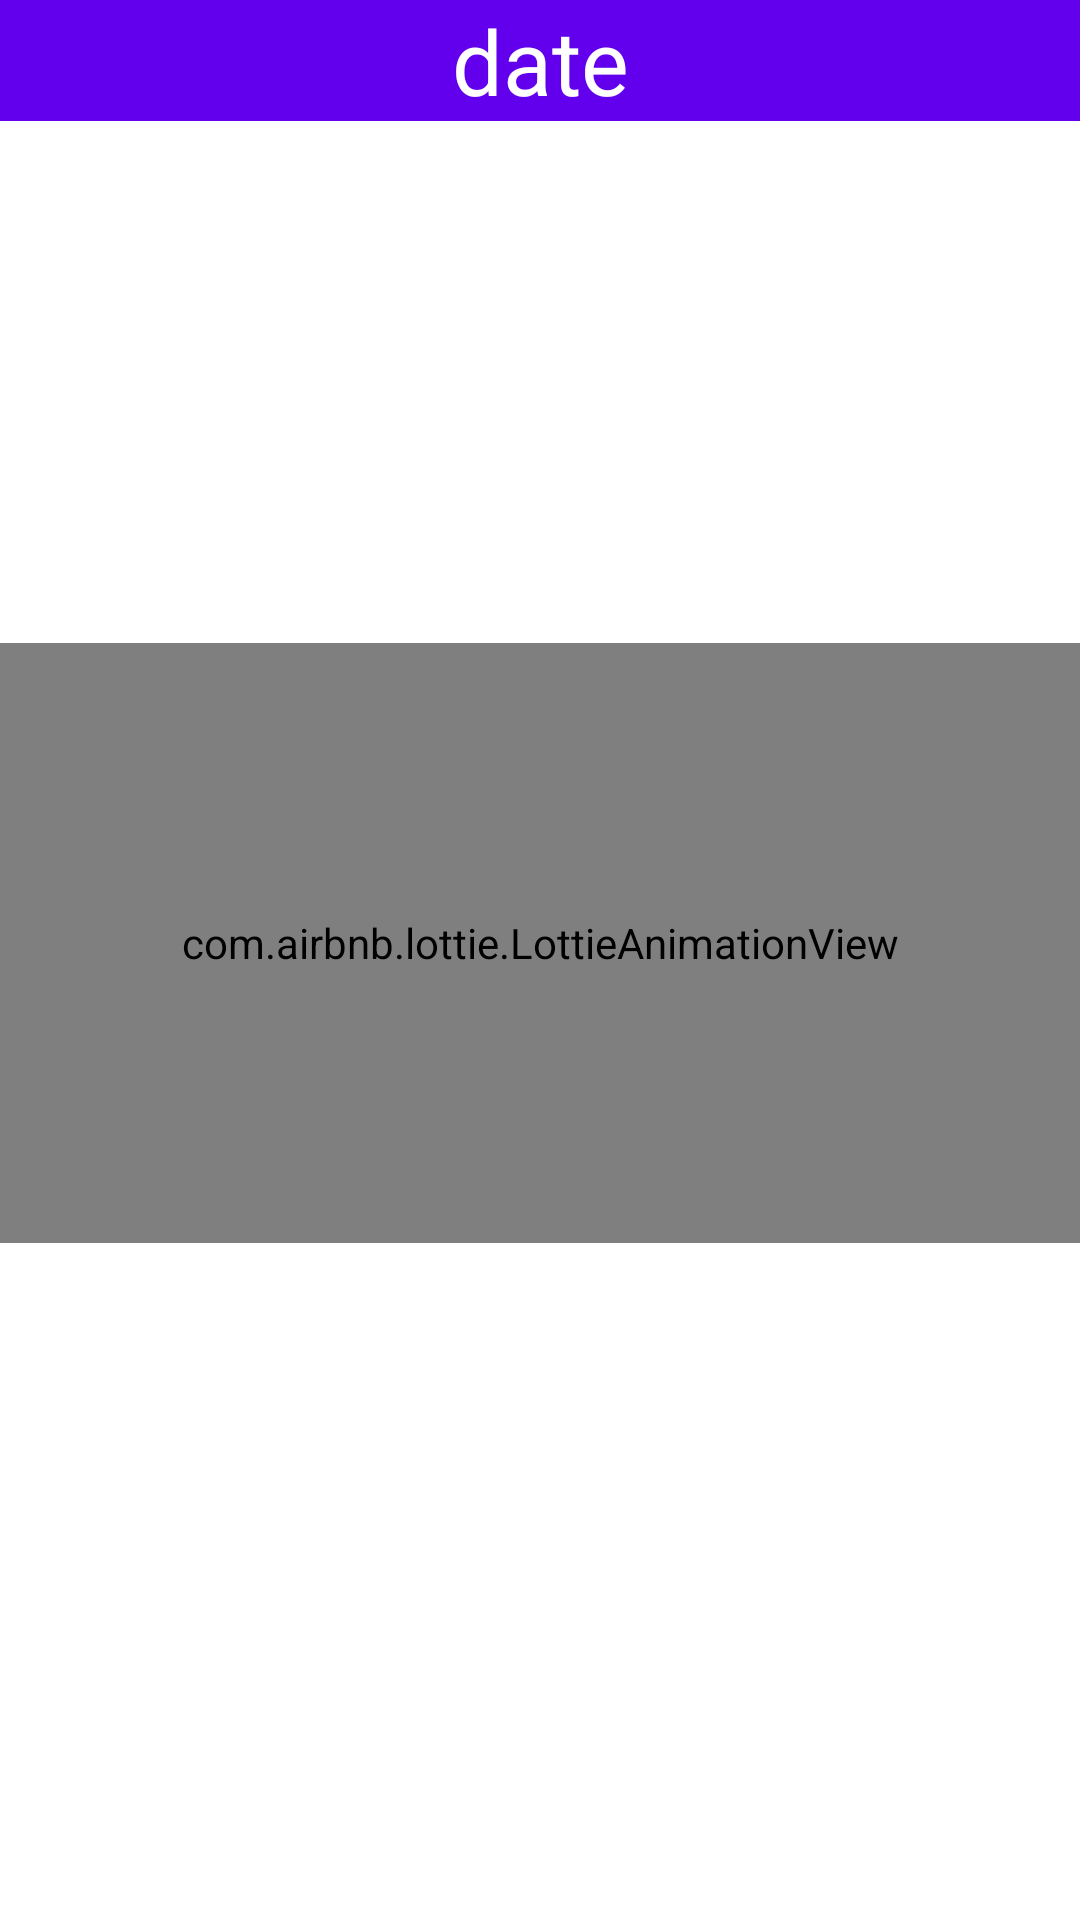

Produce the Android XML layout that renders to this screen, including the resource entries it uses.
<!-- AndroidManifest.xml: application theme AppTheme -->
<!-- res/layout/activity_main.xml -->
<?xml version="1.0" encoding="utf-8"?>
<androidx.constraintlayout.widget.ConstraintLayout
    xmlns:android="http://schemas.android.com/apk/res/android"
    xmlns:app="http://schemas.android.com/apk/res-auto"
    xmlns:tools="http://schemas.android.com/tools"
    android:layout_width="match_parent"
    android:layout_height="match_parent"
    android:background="#FFFFFF"
    tools:context=".MainActivity">

    <LinearLayout
        android:layout_width="match_parent"
        android:layout_height="wrap_content"
        android:orientation="vertical"
        tools:ignore="MissingConstraints">

        <TextView
            android:id="@+id/dateTimeDisplay"
            android:layout_width="match_parent"
            android:layout_height="wrap_content"
            android:background="@color/colorPrimary"
            android:gravity="center"
            android:text="@string/date"
            android:textColor="@android:color/white"
            android:textSize="30sp" />

        <androidx.recyclerview.widget.RecyclerView
            android:id="@+id/recycler_view"
            android:layout_width="match_parent"
            android:layout_height="match_parent"
            android:background="@android:color/white" />

        <TextView
            android:id="@+id/hoiday"
            android:layout_width="wrap_content"
            android:layout_height="match_parent"
            android:layout_gravity="center"
            android:gravity="center"
            android:text="@string/its_holiday"
            android:textSize="30sp"
            android:visibility="invisible" />


    </LinearLayout>

    <com.airbnb.lottie.LottieAnimationView
        android:id="@+id/animation_view"
        android:layout_width="0dp"
        android:layout_height="200dp"
        android:layout_gravity="center"
        android:layout_marginTop="200dp"
        android:visibility="visible"
        app:layout_constraintBottom_toBottomOf="parent"
        app:layout_constraintEnd_toEndOf="parent"
        app:layout_constraintHorizontal_bias="0.497"
        app:layout_constraintStart_toStartOf="parent"
        app:layout_constraintTop_toTopOf="parent"
        app:layout_constraintVertical_bias="0.06"
        app:lottie_autoPlay="true"
        app:lottie_loop="true"
        app:lottie_rawRes="@raw/car" />


</androidx.constraintlayout.widget.ConstraintLayout>

<!-- resources referenced by this layout -->
<resources>
  <string name="date">date</string>
  <string name="its_holiday">its holiday</string>
  <style name="AppTheme" parent="Theme.AppCompat.DayNight.DarkActionBar">
          
          <item name="colorPrimary">@color/colorPrimary</item>
          <item name="colorPrimaryDark">@color/colorPrimaryDark</item>
          <item name="colorAccent">@color/colorAccent</item>
          <item name="color">#db041a</item>
      </style>
  <!-- not gathered from this repository: default colours our renderer supplied (Android Studio template values) -->
  <color name="colorPrimary">#FF6200EE</color>
  <color name="colorPrimaryDark">#FF3700B3</color>
  <color name="colorAccent">#FF03DAC5</color>
</resources>
